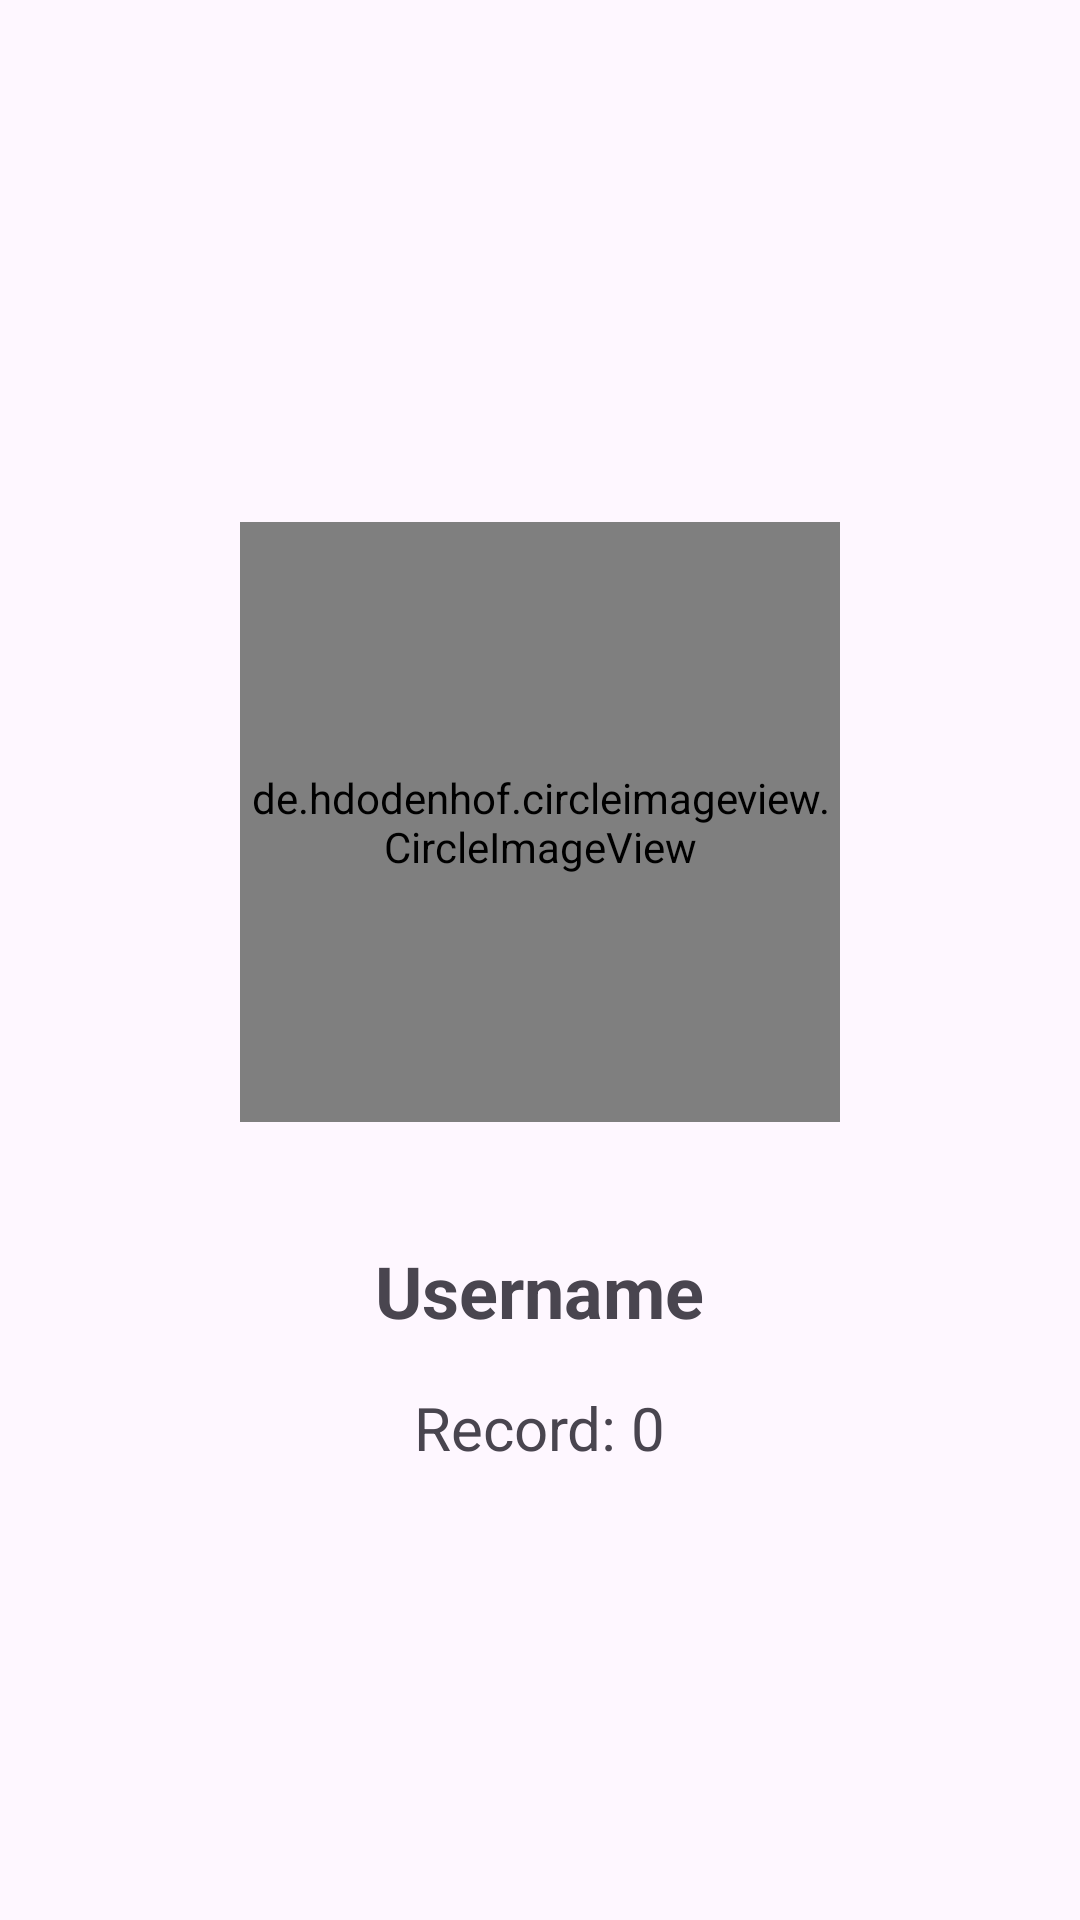

Layout XML and referenced resources for this Android screen:
<!-- AndroidManifest.xml: application theme Theme.DiplomaWork2 -->
<!-- res/layout/activity_user_profile.xml -->
<LinearLayout xmlns:android="http://schemas.android.com/apk/res/android"
    xmlns:app="http://schemas.android.com/apk/res-auto"
    android:orientation="vertical"
    android:padding="24dp"
    android:gravity="center_horizontal"
    android:layout_width="match_parent"
    android:layout_height="match_parent"
    android:background="@drawable/wallpaper"
    >

    <de.hdodenhof.circleimageview.CircleImageView
        android:id="@+id/profile_image"
        android:layout_width="200dp"
        android:layout_height="200dp"
        android:layout_marginTop="150dp"
        android:src="@drawable/placeholder"
        app:civ_border_width="2dp"
        app:civ_border_color="@color/colorAccent"
        android:layout_marginBottom="16dp" />

    <Button
        android:id="@+id/btn_change_photo"
        android:layout_width="wrap_content"
        android:layout_height="wrap_content"
        android:text="Изменить фото"
        android:visibility="gone" />

    <TextView
        android:id="@+id/tvUsername"
        android:textSize="24sp"
        android:textStyle="bold"
        android:layout_marginTop="24dp"
        android:layout_width="wrap_content"
        android:layout_height="wrap_content"
        android:text="Username" />

    <TextView
        android:id="@+id/tvRecord"
        android:textSize="20sp"
        android:layout_marginTop="16dp"
        android:layout_width="wrap_content"
        android:layout_height="wrap_content"
        android:text="Record: 0" />

</LinearLayout>
<!-- resources referenced by this layout -->
<resources>
  <color name="colorAccent">#FF0000</color>
  <style name="Theme.DiplomaWork2" parent="Base.Theme.DiplomaWork2" />
  <style name="Base.Theme.DiplomaWork2" parent="Theme.Material3.DayNight.NoActionBar">
          
          
      </style>
</resources>
